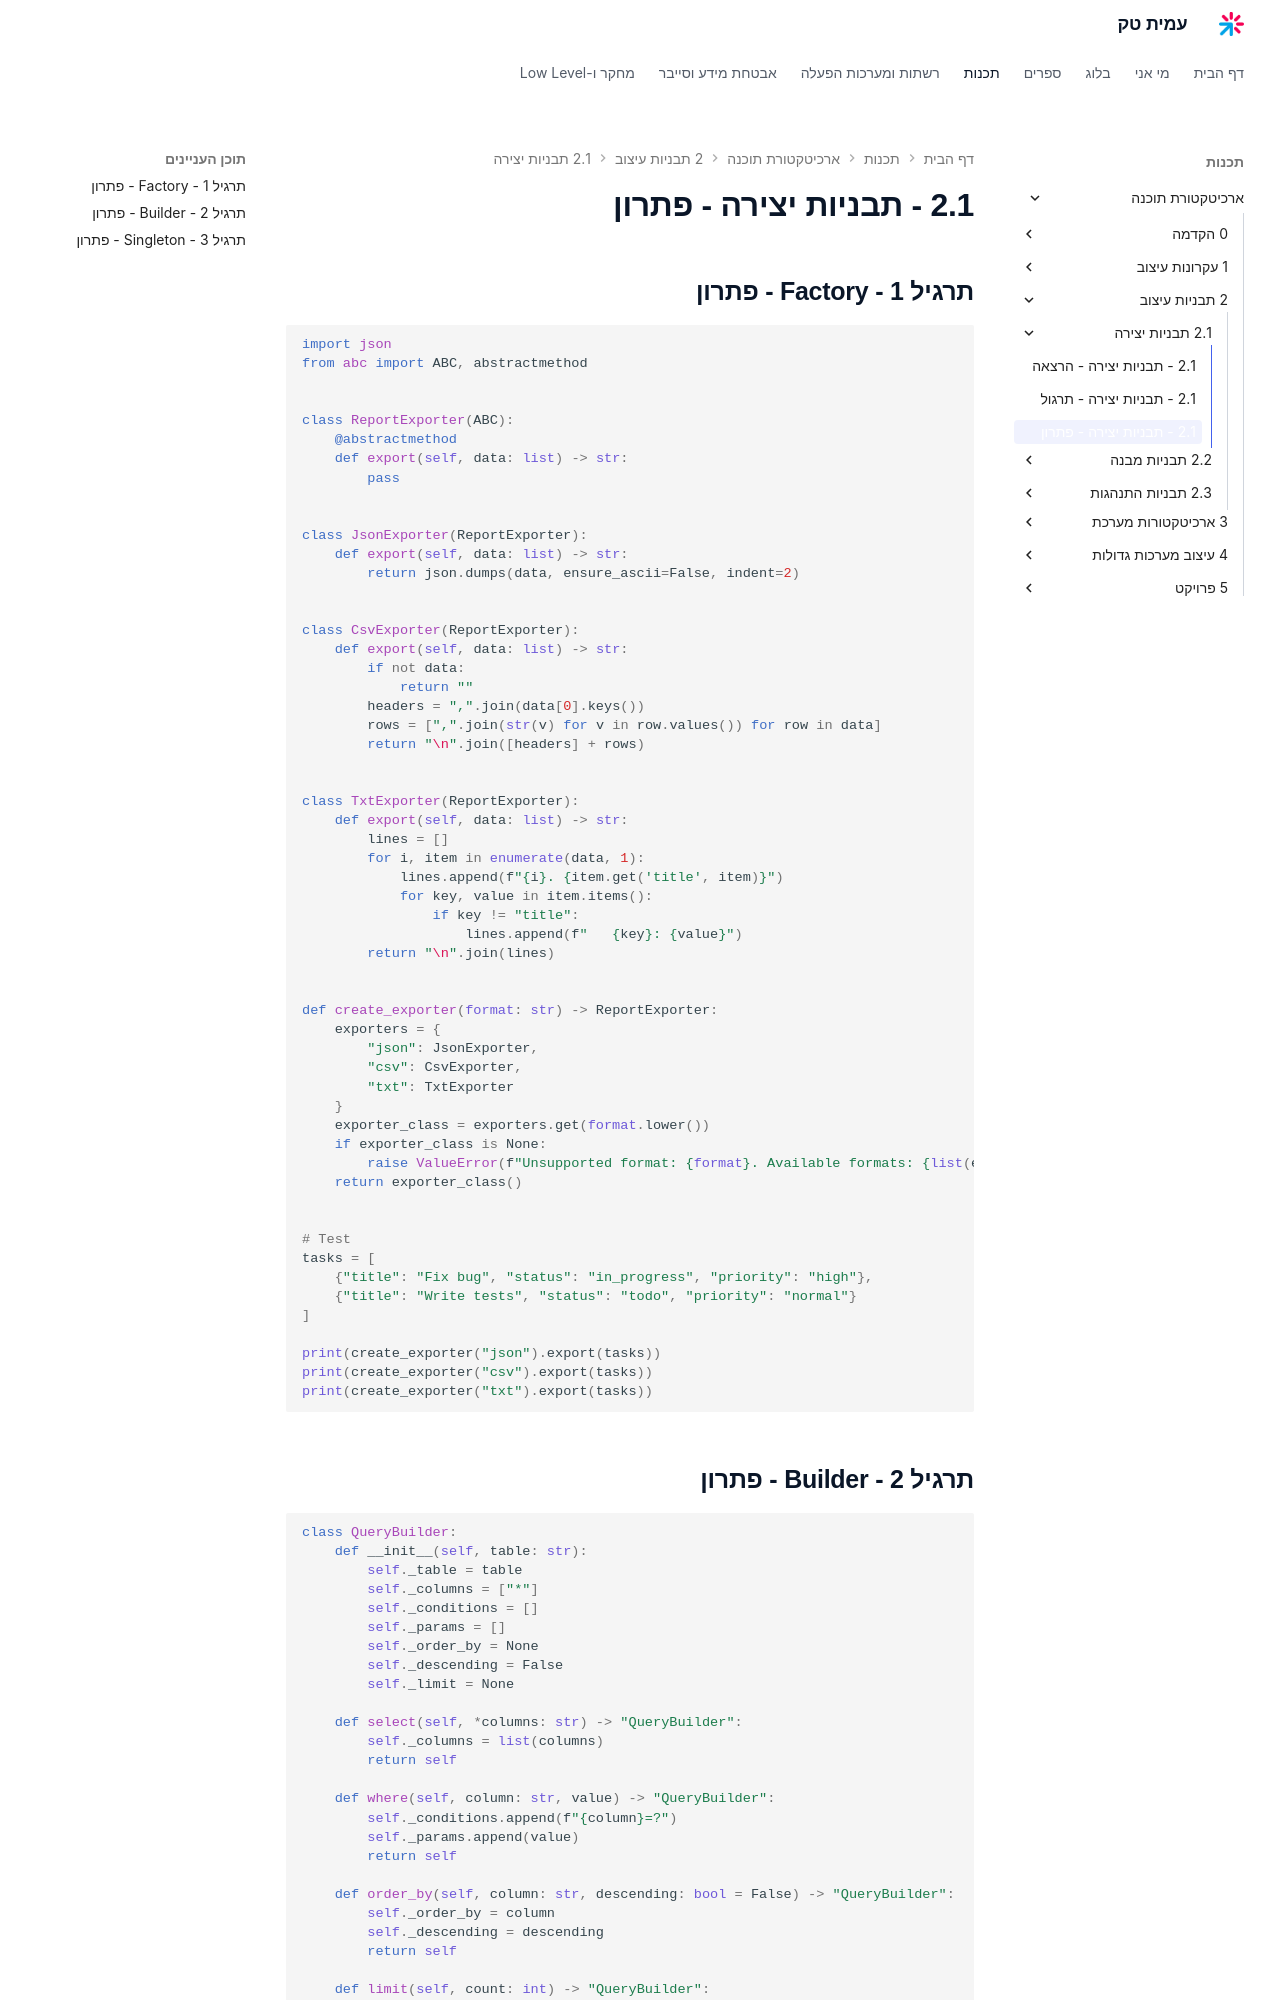

repository: AmitPinchasi/amittech · page: ארכיטקטורת-תוכנה/2 - תבניות עיצוב/2.1 - תבניות יצירה/2.1 - תבניות יצירה - פתרון/index.html · generator: mkdocs

## תרגיל 1 - Factory - פתרון

```python
import json
from abc import ABC, abstractmethod


class ReportExporter(ABC):
    @abstractmethod
    def export(self, data: list) -> str:
        pass


class JsonExporter(ReportExporter):
    def export(self, data: list) -> str:
        return json.dumps(data, ensure_ascii=False, indent=2)


class CsvExporter(ReportExporter):
    def export(self, data: list) -> str:
        if not data:
            return ""
        headers = ",".join(data[0].keys())
        rows = [",".join(str(v) for v in row.values()) for row in data]
        return "\n".join([headers] + rows)


class TxtExporter(ReportExporter):
    def export(self, data: list) -> str:
        lines = []
        for i, item in enumerate(data, 1):
            lines.append(f"{i}. {item.get('title', item)}")
            for key, value in item.items():
                if key != "title":
                    lines.append(f"   {key}: {value}")
        return "\n".join(lines)


def create_exporter(format: str) -> ReportExporter:
    exporters = {
        "json": JsonExporter,
        "csv": CsvExporter,
        "txt": TxtExporter
    }
    exporter_class = exporters.get(format.lower())
    if exporter_class is None:
        raise ValueError(f"Unsupported format: {format}. Available formats: {list(exporters.keys())}")
    return exporter_class()


# Test
tasks = [
    {"title": "Fix bug", "status": "in_progress", "priority": "high"},
    {"title": "Write tests", "status": "todo", "priority": "normal"}
]

print(create_exporter("json").export(tasks))
print(create_exporter("csv").export(tasks))
print(create_exporter("txt").export(tasks))
```
